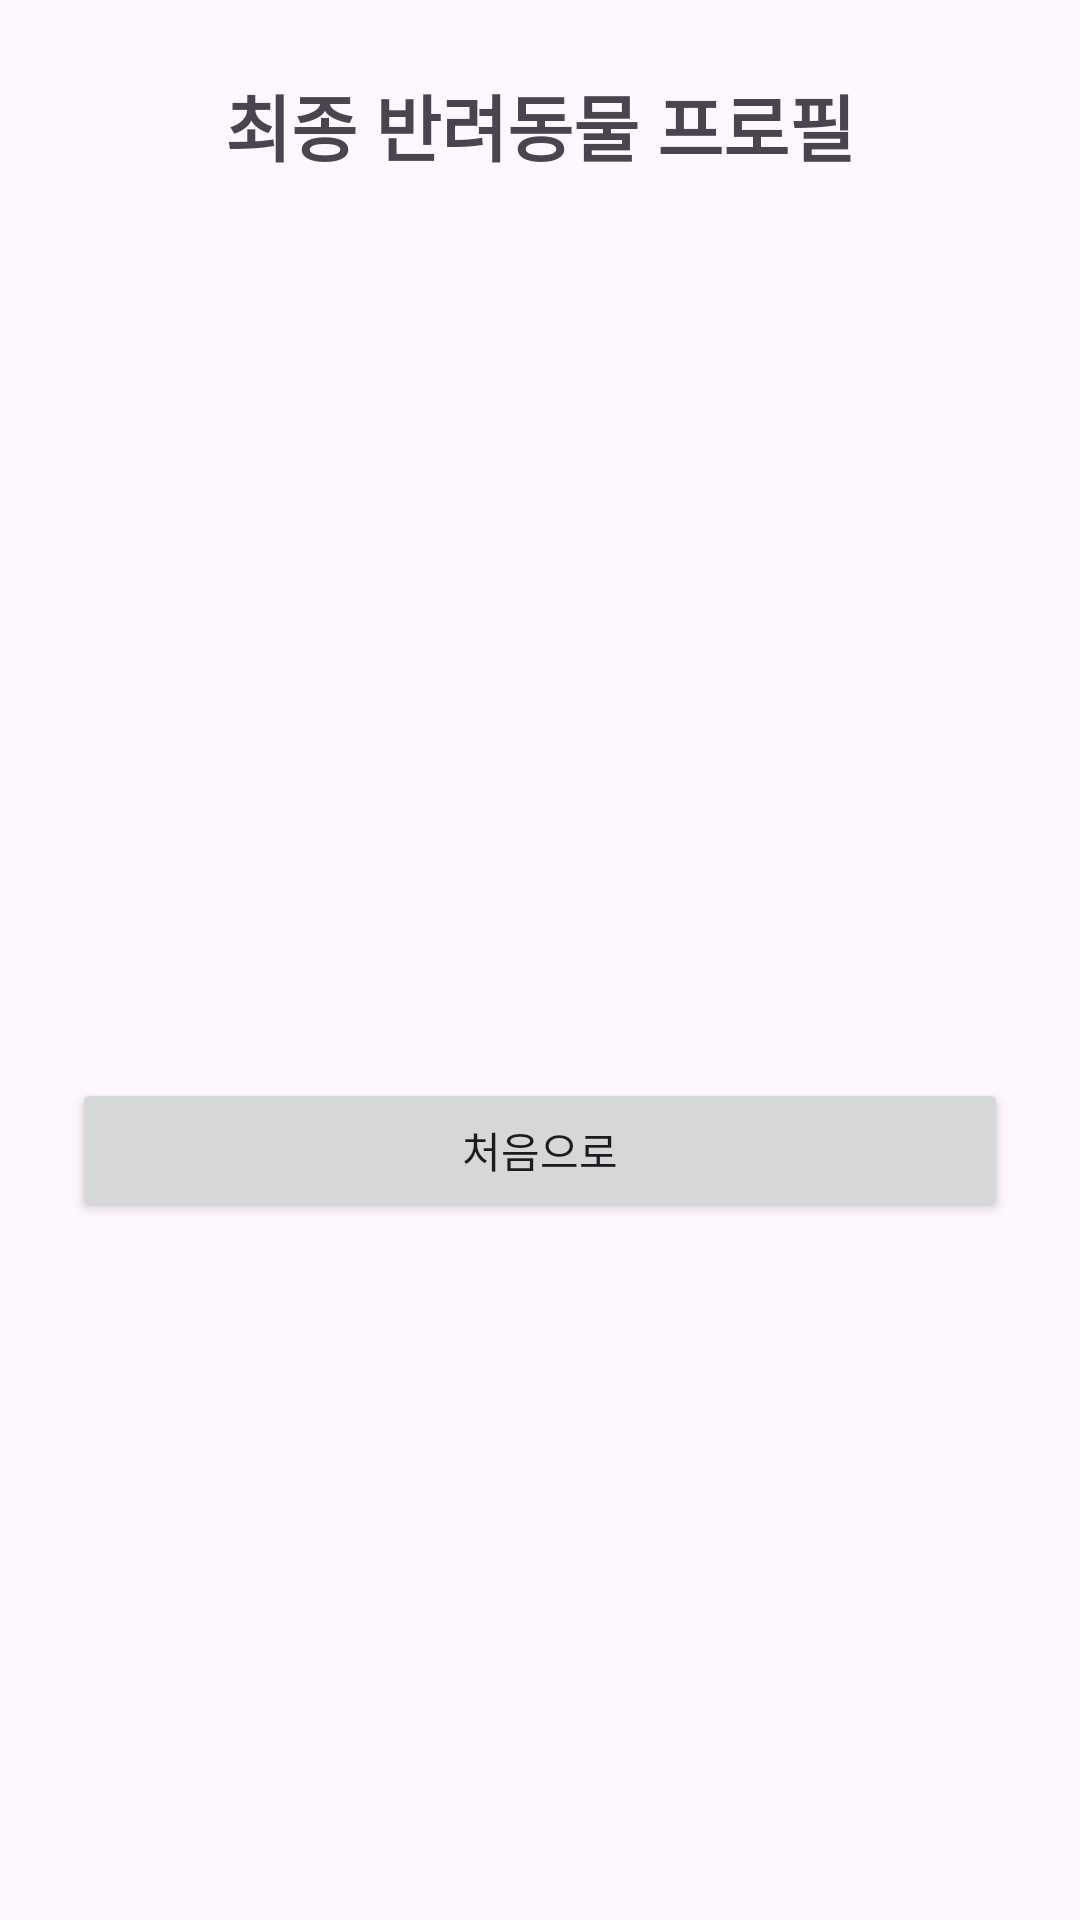

The Android layout XML behind this screen, and the referenced resources:
<!-- AndroidManifest.xml: application theme Theme.LikePetPrj -->
<!-- res/layout/activity_result.xml -->
<?xml version="1.0" encoding="utf-8"?>
<LinearLayout xmlns:android="http://schemas.android.com/apk/res/android"
    android:layout_width="match_parent"
    android:layout_height="match_parent"
    android:orientation="vertical"
    android:padding="24dp"
    android:gravity="center_horizontal">

    <TextView
        android:layout_width="match_parent"
        android:layout_height="wrap_content"
        android:text="최종 반려동물 프로필"
        android:textSize="24sp"
        android:textStyle="bold"
        android:gravity="center"/>

    <ImageView
        android:id="@+id/imgDog"
        android:layout_width="120dp"
        android:layout_height="120dp"
        android:layout_marginTop="20dp"
        android:contentDescription="선택한 강아지 이미지"/>

    <ImageView
        android:id="@+id/imgCat"
        android:layout_width="120dp"
        android:layout_height="120dp"
        android:contentDescription="선택한 고양이 이미지"/>

    <TextView
        android:id="@+id/txtResult"
        android:layout_width="match_parent"
        android:layout_height="wrap_content"
        android:textSize="18sp"
        android:layout_marginTop="16dp"/>

    <Button
        android:id="@+id/btnFinish"
        android:layout_width="match_parent"
        android:layout_height="wrap_content"
        android:text="처음으로"/>
</LinearLayout>
<!-- resources referenced by this layout -->
<resources>
  <style name="Theme.LikePetPrj" parent="Base.Theme.LikePetPrj" />
  <style name="Base.Theme.LikePetPrj" parent="Theme.Material3.DayNight.NoActionBar">
          
          
      </style>
</resources>
